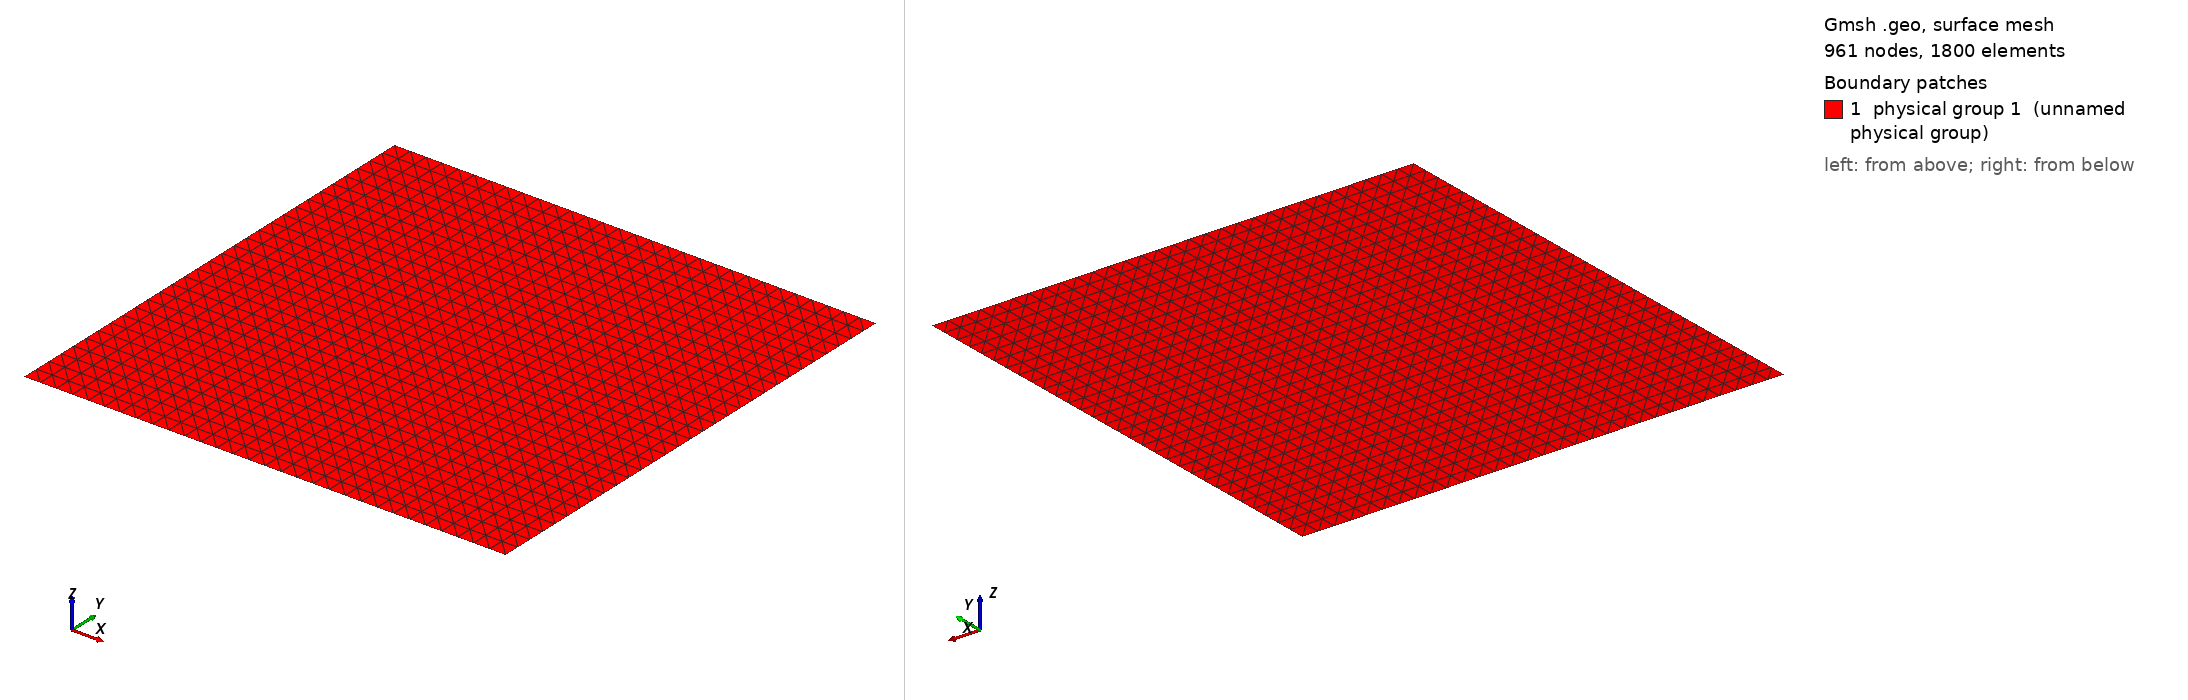

Gmsh geometry script, surface-meshed: 961 nodes, 1800 surface elements. Boundary patches (legend numbers): 1 physical group 1 (unnamed physical group). Left view from above one corner, right view from below the opposite corner. Legend entries are the model's physical surfaces. The drawing asked Gmsh for element sizes between 1% and 20% of the model's largest extent; the script's own settings can give other sizes.

=== coarse_mesh.geo (drawn) ===
LX = 500.0;
LY = 500.0;
p = LX/30;

// domain
Point(1)  = { 0,   0, 0, p};
Point(2)  = { 0,  LY, 0, p};
Point(3)  = { LX, LY, 0, p};
Point(4)  = { LX,  0, 0, p};
Line(1) = {1, 2};
Line(2) = {2, 3};
Line(3) = {3, 4};
Line(4) = {4, 1};

Line Loop(5) = {1, 2, 3, 4};
Plane Surface(6) = {5};

Transfinite Surface{6}; // Alternate; 

//mark
Physical Surface(1) = {6};
Physical Line(1) = {1};
Physical Line(2) = {2};
Physical Line(3) = {3};
Physical Line(4) = {4};
